Run: headless pygame with SDL's dummy video driver; simulated clock (each Clock.tick advances the game by its frame time, no real sleeping); random seed 0; keys injected as events and as key.get_pressed() state; no mouse input.
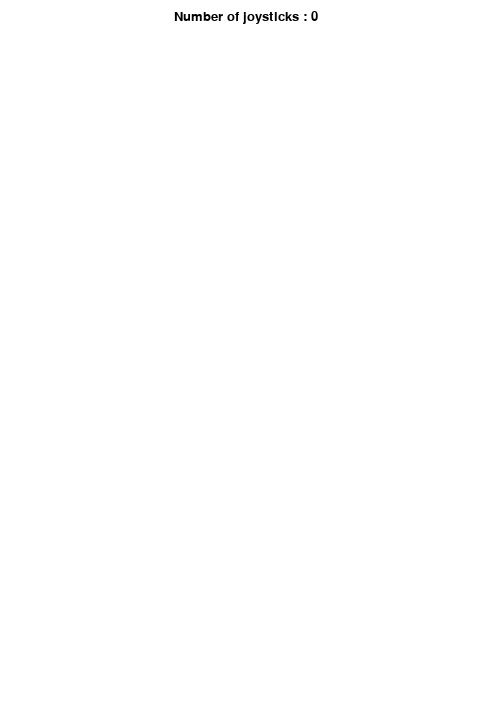
Frame 1 of 4 · flips 1–60 · no input
Frame 2 of 4 · flips 61–180 · tapped SPACE, RETURN · held RIGHT (→), D · screen unchanged from frame 1, image omitted
Frame 3 of 4 · flips 181–300 · held DOWN (↓), S · screen unchanged from frame 2, image omitted
Frame 4 of 4 · flips 301–420 · held LEFT (←), A, UP (↑), W · screen unchanged from frame 3, image omitted

The pygame program that drew these frames:

import pygame
BLACK = pygame.Color(0, 0, 0)
WHITE = pygame.Color(255, 255, 255)
BLUE = pygame.Color(0, 200, 255)
SCREEN_WIDTH = 480
SCREEN_HEIGHT = 720

def screen_text(screen, textString, x, y):
    # pygame provides no way to directly draw text on an existing Surface: 
    # instead you must use Font.render() to create an image (Surface) of the text, then blit this image onto another Surface.
    textBitmap = pygame.font.Font(None, 20).render(textString, True, BLACK)
    screen.blit(textBitmap, (x, y))

def player_joystick(player, joystick):
        if joystick.get_axis(0) and joystick.get_axis(0) < -0.2:
            player['x'] -= player['velocity']
        if joystick.get_axis(0) and joystick.get_axis(0) > 0.2:
            player['x'] += player['velocity']
        if joystick.get_axis(1) and joystick.get_axis(1) < -0.2:
            player['y'] -= player['velocity']
        if joystick.get_axis(1) and joystick.get_axis(1) > 0.2:
            player['y'] += player['velocity']
        if joystick.get_hat(0)[0] == -1:
            player['x'] -= player['velocity']
        if joystick.get_hat(0)[0] == 1:
            player['x'] += player['velocity']
        if joystick.get_hat(0)[1] == 1:
            player['y'] -= player['velocity']
        if joystick.get_hat(0)[1] == -1:
            player['y'] += player['velocity']
        if joystick.get_button(7) == 1:
            game_pause(joystick)

def game_pause(joystick):
    pygame.display.update(screen_text(screen, "BACK to RESUME", SCREEN_WIDTH/2 - 52, 25))
    pygame.display.update(screen_text(screen, "START to QUIT", SCREEN_WIDTH/2 - 45, 40))
    pause = True
    while pause:
        for event in pygame.event.get():
            if event.type == pygame.JOYBUTTONDOWN and joystick.get_button(6) == 1:
                pause = False
            if event.type == pygame.JOYBUTTONDOWN and joystick.get_button(7) == 1:
                pygame.quit()

# ----------- Main Program Loop -----------
pygame.init()
pygame.display.set_caption("My Game")
screen = pygame.display.set_mode((SCREEN_WIDTH, SCREEN_HEIGHT), pygame.SCALED, vsync=1)
clock = pygame.time.Clock()
player1 = {'width' : 40, 'height' : 40, 'velocity' : 5, 'color' : BLUE, 'x' : 50, 'y' : 50}
player2 = {'width' : 40, 'height' : 40, 'velocity' : 5, 'color' : BLACK, 'x' : 50, 'y' : 50}
run = True
while run:
    #
    # EVENT PROCESSING STEP
    #
    for event in pygame.event.get():
        if event.type == pygame.QUIT:
            run = False
        if event.type == pygame.KEYDOWN and event.key == pygame.K_ESCAPE:
            run = False 

    #
    # DRAWING STEP
    #
    # First, clear the screen to white. Don't put other drawing commands above this, or they will be erased with this command.
    screen.fill(WHITE)
    joystick_count = pygame.joystick.get_count()
    screen_text(screen, "Number of joysticks : {}".format(joystick_count), SCREEN_WIDTH/2 - 66, 10)

    if joystick_count >= 1:
        pygame.draw.rect(screen, player1['color'], (player1['x'], player1['y'], player1['width'], player1['height']))
        joystick1 = pygame.joystick.Joystick(0)
        player_joystick(player1, joystick1)


    if joystick_count > 1:
        pygame.draw.rect(screen, player2['color'], (player2['x'], player2['y'], player2['width'], player2['height']))
        joystick2 = pygame.joystick.Joystick(1)
        player_joystick(player2, joystick2)

    #
    # ALL CODE TO DRAW SHOULD GO ABOVE THIS COMMENT
    #

    pygame.display.update()
    # Limit frames per second.
    # clock.tick(60)

# Close the window and quit.
# If you forget this line, the program will 'hang' on exit if running from IDLE.
pygame.quit()
